Run: headless pygame with SDL's dummy video driver; simulated clock (each Clock.tick advances the game by its frame time, no real sleeping); random seed 0; keys injected as events and as key.get_pressed() state; mouse plan: one left click at the window centre at the start of phase 2, then a move to the lower-right quarter at the start of phase 3.
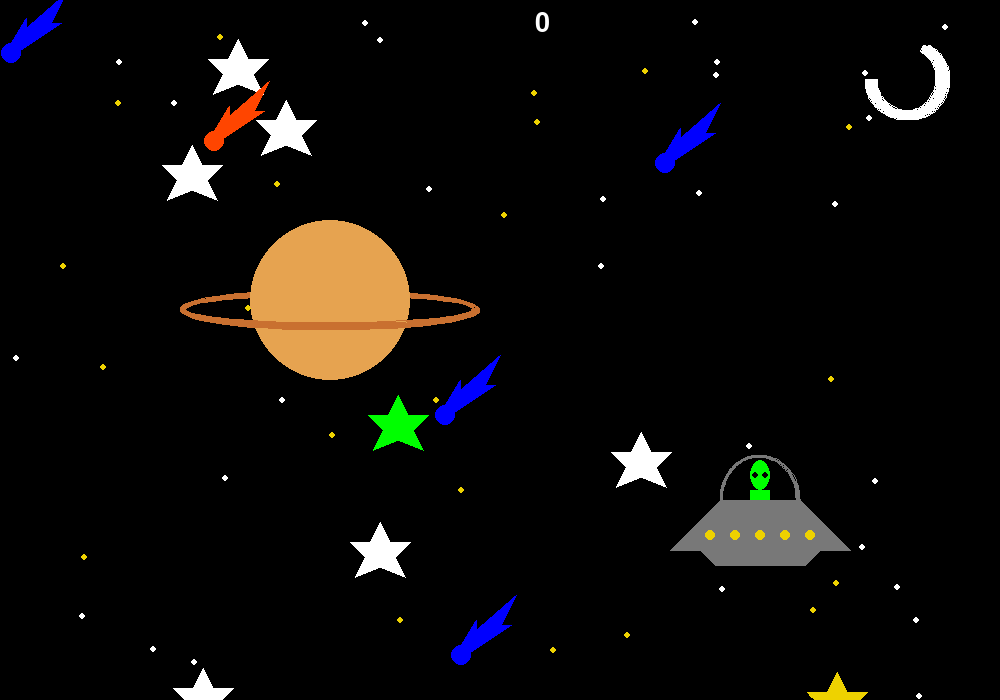
Frame 1 of 4 · flips 1–60 · no input
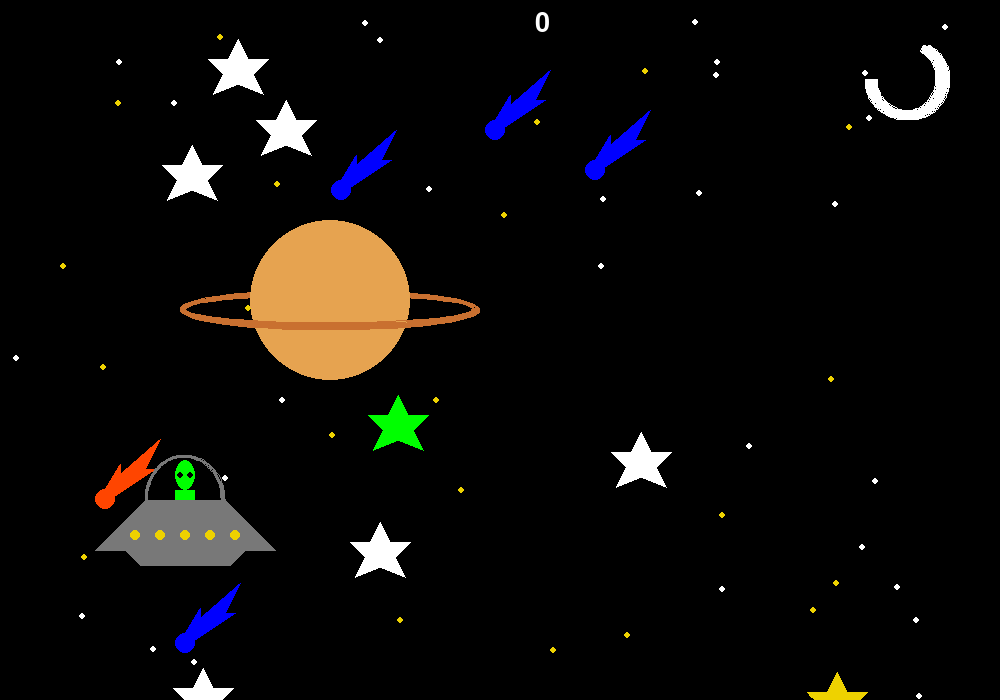
Frame 2 of 4 · flips 61–180 · clicked the window centre · tapped SPACE, RETURN · held RIGHT (→), D
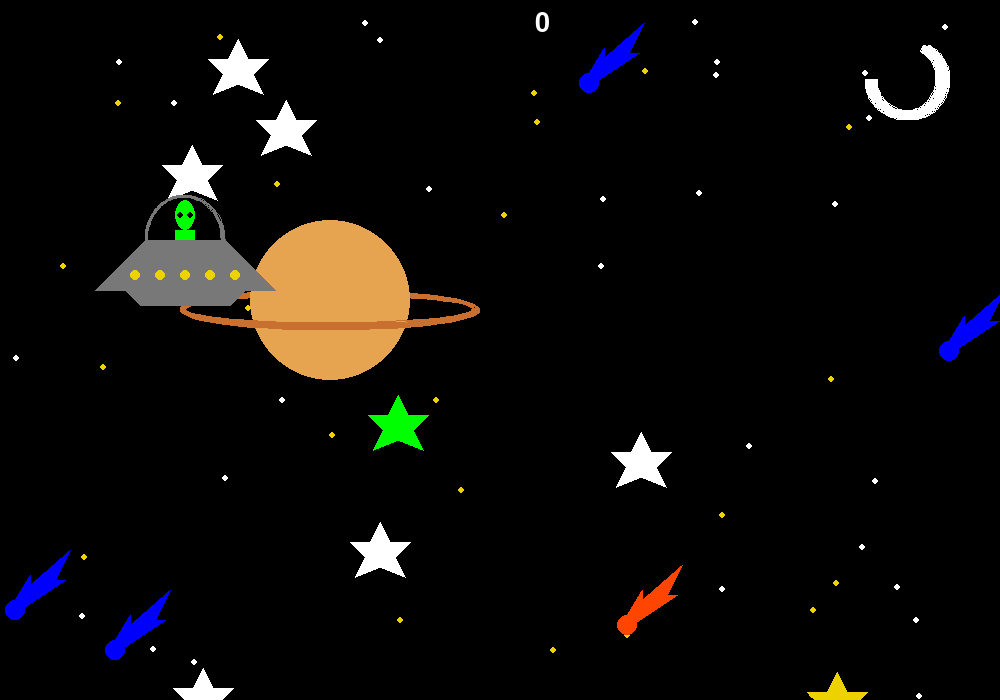
Frame 3 of 4 · flips 181–300 · moved the mouse to the lower-right quarter · held DOWN (↓), S
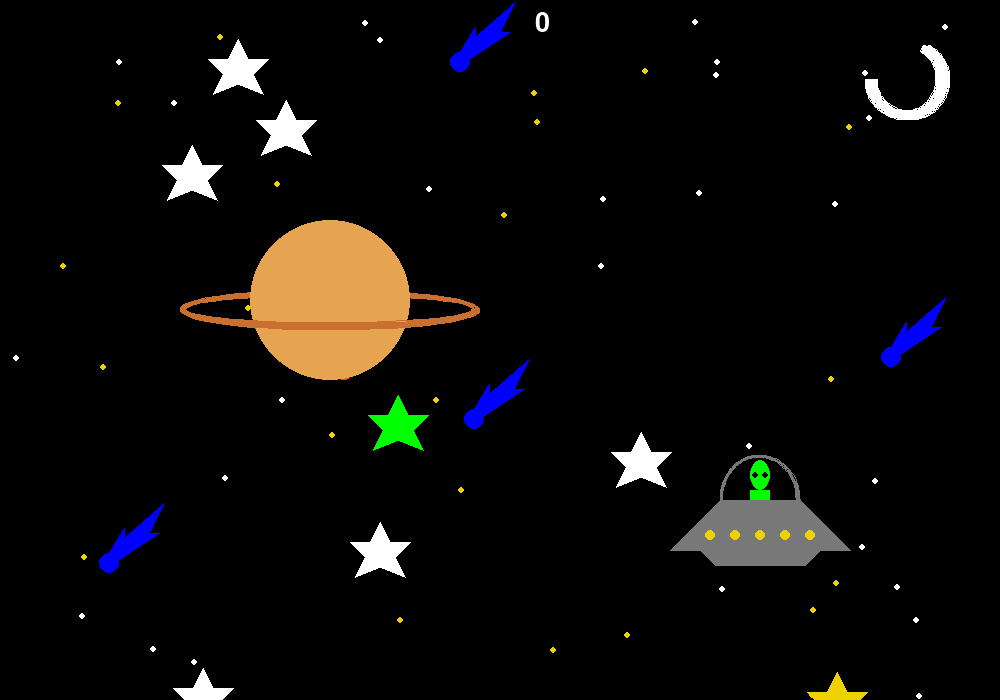
Frame 4 of 4 · flips 301–420 · held LEFT (←), A, UP (↑), W

The pygame program that drew these frames:

#imports
import pygame as pg
from math import pi
import random

#constants
WHITE = [255,255,255]
BLACK = [0,0,0]
RED = [255,0,0]
GREEN = [0,255,0]
BLUE = [0,0,255]
YELLOW = [238, 210, 0]
ORANGE = [255, 69, 0]
GREY = [120,120,120]
PLANET = [230, 163, 80]
RINGS = [201, 112, 48]
TRANSPARENT = [0,0,0,0]

FAST_COMET = 6.5
SLOW_COMET = 4

ALIEN_MOVE_SIDE = 5
ALIEN_MOVE_UP = 5

MOON_TOP_START = pi/3
MOON_BOT_START = pi
MOON_BOT = pi
MOON_BOT_END = 3*pi/2
MOON_CHANGE = .015

FPS = 60

#functions
def draw_rect(x, y, color, canvas):
    pg.draw.rect(canvas, color, [x, y, 150,100])

def star(x, y, color, canvas):
    pg.draw.polygon(canvas, color, [[x+30,y-20],[x+40,y],[x+60,y],[x+45,y+15],[x+55,y+35],[x+30,y+25],[x+5,y+35],[x+15,y+15],[x,y],[x+20,y]])

def comet(x, y, color, canvas):
    pg.draw.circle(canvas, color, [x,y], 10,10)
    pg.draw.polygon(canvas, color, [[x,y-10], [x+15,y-35], [x+15,y-25], [x+55, y-60], [x+40,y-30], [x+50, y-30], [x+5, y]])

def planet(x, y, canvas):
    pg.draw.arc(canvas, RINGS, [x-150, y-10, 300,40], .5*pi, .49*pi, 6)
    pg.draw.circle(canvas, PLANET, [x, y], 80, 80)
    pg.draw.arc(canvas, RINGS, [x-150, y-10, 300,40], .9*pi, .1*pi, 6)

def alien(x, y, canvas, flash):
    # hitbox = x,y-195,120,110
    if flash == True:
        pg.draw.polygon(canvas, GREEN, [[x,y], [x+20,y-100],[x+100,y-100],[x+120,y]])
    pg.draw.polygon(canvas, GREY, [[x, y-100], [x+120,y-100], [x+105,y-85], [x+15,y-85]])
    pg.draw.polygon(canvas, GREY, [[x-30,y-100], [x+20,y-150],[x+100,y-150],[x+150,y-100]])
    pg.draw.arc(canvas, GREY, [x+20,y-195,80,90], 0, 1*pi, 3)
    pg.draw.rect(canvas,GREEN, [x+50, y-160, 20,10])
    pg.draw.ellipse(canvas,GREEN, [x+50, y-190, 20, 30])

    circ_x = x+10
    for n in range(0,5):
        pg.draw.circle(canvas, YELLOW, [circ_x, y-115], 5)
        circ_x += 25
    eye_x = x+55
    for n in range(0,2):
        pg.draw.circle(canvas, BLACK, [eye_x, y-175], 3)
        eye_x += 10

#setup
pg.init()

WIDTH = 1000
HEIGHT = 700
screen = pg.display.set_mode([WIDTH, HEIGHT])
clock = pg.time.Clock()

playing = True 

#code
title_font = pg.font.SysFont('comicsans', 40)
title_text = '0'
title_img = title_font.render(title_text, True, WHITE)

death_font = pg.font.SysFont("comicsans", 60)
death_text = 'You Died!'
death_img = death_font.render(death_text, True, WHITE)

x_list1 = []
y_list1 = []
star_colors = [random.choice([YELLOW, WHITE]) for n in range(0, 70)]

max_blue = 4
blue_x = []
blue_y = []

max_orange = 1
orange_x = []
orange_y = []

star_x = [random.randint(0, WIDTH) for x in range( 0, 70)]
star_y = [random.randint(0, WIDTH) for y in range( 0, 70)]

for n in range(0, 7):
    x_list1.append(random.randint(0,WIDTH))
    y_list1.append(random.randint(0,HEIGHT))

for n in range(0, max_blue):
    blue_x.append(random.randint(0,WIDTH))
    blue_y.append(random.randint(0,HEIGHT))

for n in range(0, max_orange):
    orange_x.append(random.randint(0,WIDTH))
    orange_y.append(random.randint(0,HEIGHT))

x_loc = 700
y_loc = 650
x_speed = 0
y_speed = 0

light = False

frag_cords = [random.randint(50,WIDTH-50), random.randint(50,HEIGHT-50)]

# pg.mouse.set_visible(False)

#main game loop
while playing:

    #event loop
    for event in pg.event.get():
        if event.type == pg.QUIT:
            playing = False
        elif event.type == pg.KEYDOWN:
            if event.key == pg.K_LEFT:
                x_speed = -1 * ALIEN_MOVE_SIDE
            elif event.key == pg.K_RIGHT:
                x_speed = ALIEN_MOVE_SIDE
            elif event.key == pg.K_UP:
                y_speed = -1 * ALIEN_MOVE_UP
            elif event.key == pg.K_DOWN:
                y_speed = ALIEN_MOVE_UP
            elif event.key == pg.K_SPACE:
                light = True
        elif event.type == pg.KEYUP:
            if event.key == pg.K_LEFT or event.key == pg.K_RIGHT:
                x_speed = 0
            elif event.key == pg.K_UP or event.key == pg.K_DOWN:
                y_speed = 0
            elif event.key == pg.K_SPACE:
                light = False

    #game logic
    # pos = pg.mouse.get_pos()
    # mx = pos[0]
    # my = pos[1]

    x_loc += x_speed
    y_loc += y_speed

    if x_loc < -140:
        x_loc = WIDTH +30
    elif x_loc > WIDTH + 30:
        x_loc = -140
    
    if y_loc < 15:
        y_loc = HEIGHT +170
    elif y_loc > HEIGHT +170:
        y_loc = 15

    #clear the screen
    screen.fill(BLACK)

    screen.blit(title_img, (WIDTH/2+35, 10))

    #draw

    for n in range(0, len(star_x)):
        pg.draw.circle(screen, star_colors[n], [star_x[n], star_y[n]], 3)

    for n in range(0,len(blue_x)):
        comet(blue_x[n], blue_y[n], BLUE, screen)
        blue_y[n] += SLOW_COMET
        blue_x[n] -= SLOW_COMET

        if blue_y[n] > HEIGHT + 50 or blue_x[n] < -40:
            blue_x[n], blue_y[n] = [random.randint(50,WIDTH+400), random.randint(-25,-5)]

    for n in range(0,len(x_list1)):
        star(x_list1[n], y_list1[n], star_colors[n], screen)

    for n in range(0,len(orange_x)):
        comet(orange_x[n], orange_y[n], ORANGE, screen)
        orange_y[n] += FAST_COMET
        orange_x[n] -= FAST_COMET

        if orange_y[n] > HEIGHT + 50 or orange_x[n] < -40:
            orange_x[n], orange_y[n] = [random.randint(50,WIDTH+400), random.randint(-25,-5)]

    #moon
    pg.draw.arc(screen, WHITE, [870,40, 80,80], MOON_BOT_START, MOON_TOP_START, 8)
    pg.draw.arc(screen, WHITE, [865,40, 80,80], MOON_BOT_START, MOON_TOP_START, 8)

    # MOON_BOT_START += MOON_CHANGE
    # if MOON_BOT_START > MOON_BOT_END or MOON_BOT_START < MOON_BOT:
    #     MOON_CHANGE = MOON_CHANGE *-1

    # MOON_TOP_START += MOON_CHANGE

    #planet
    planet(330, 300, screen)

    star(frag_cords[0], frag_cords[1], GREEN, screen)

    #alien
    alien(x_loc, y_loc, screen, light)

    if (frag_cords[0] >= x_loc and frag_cords[0] <= x_loc + 120) and (frag_cords[1] >= y_loc-100 and frag_cords[1] <= y_loc) and light==True:
        frag_cords = [random.randint(50,WIDTH-50), random.randint(50,HEIGHT-50)]
        title_text = str(int(title_text) + 1)
        title_img = title_font.render(title_text, True, WHITE)

    #update screen
    pg.display.flip()

    #limit to fps
    clock.tick(FPS)

pg.quit()
